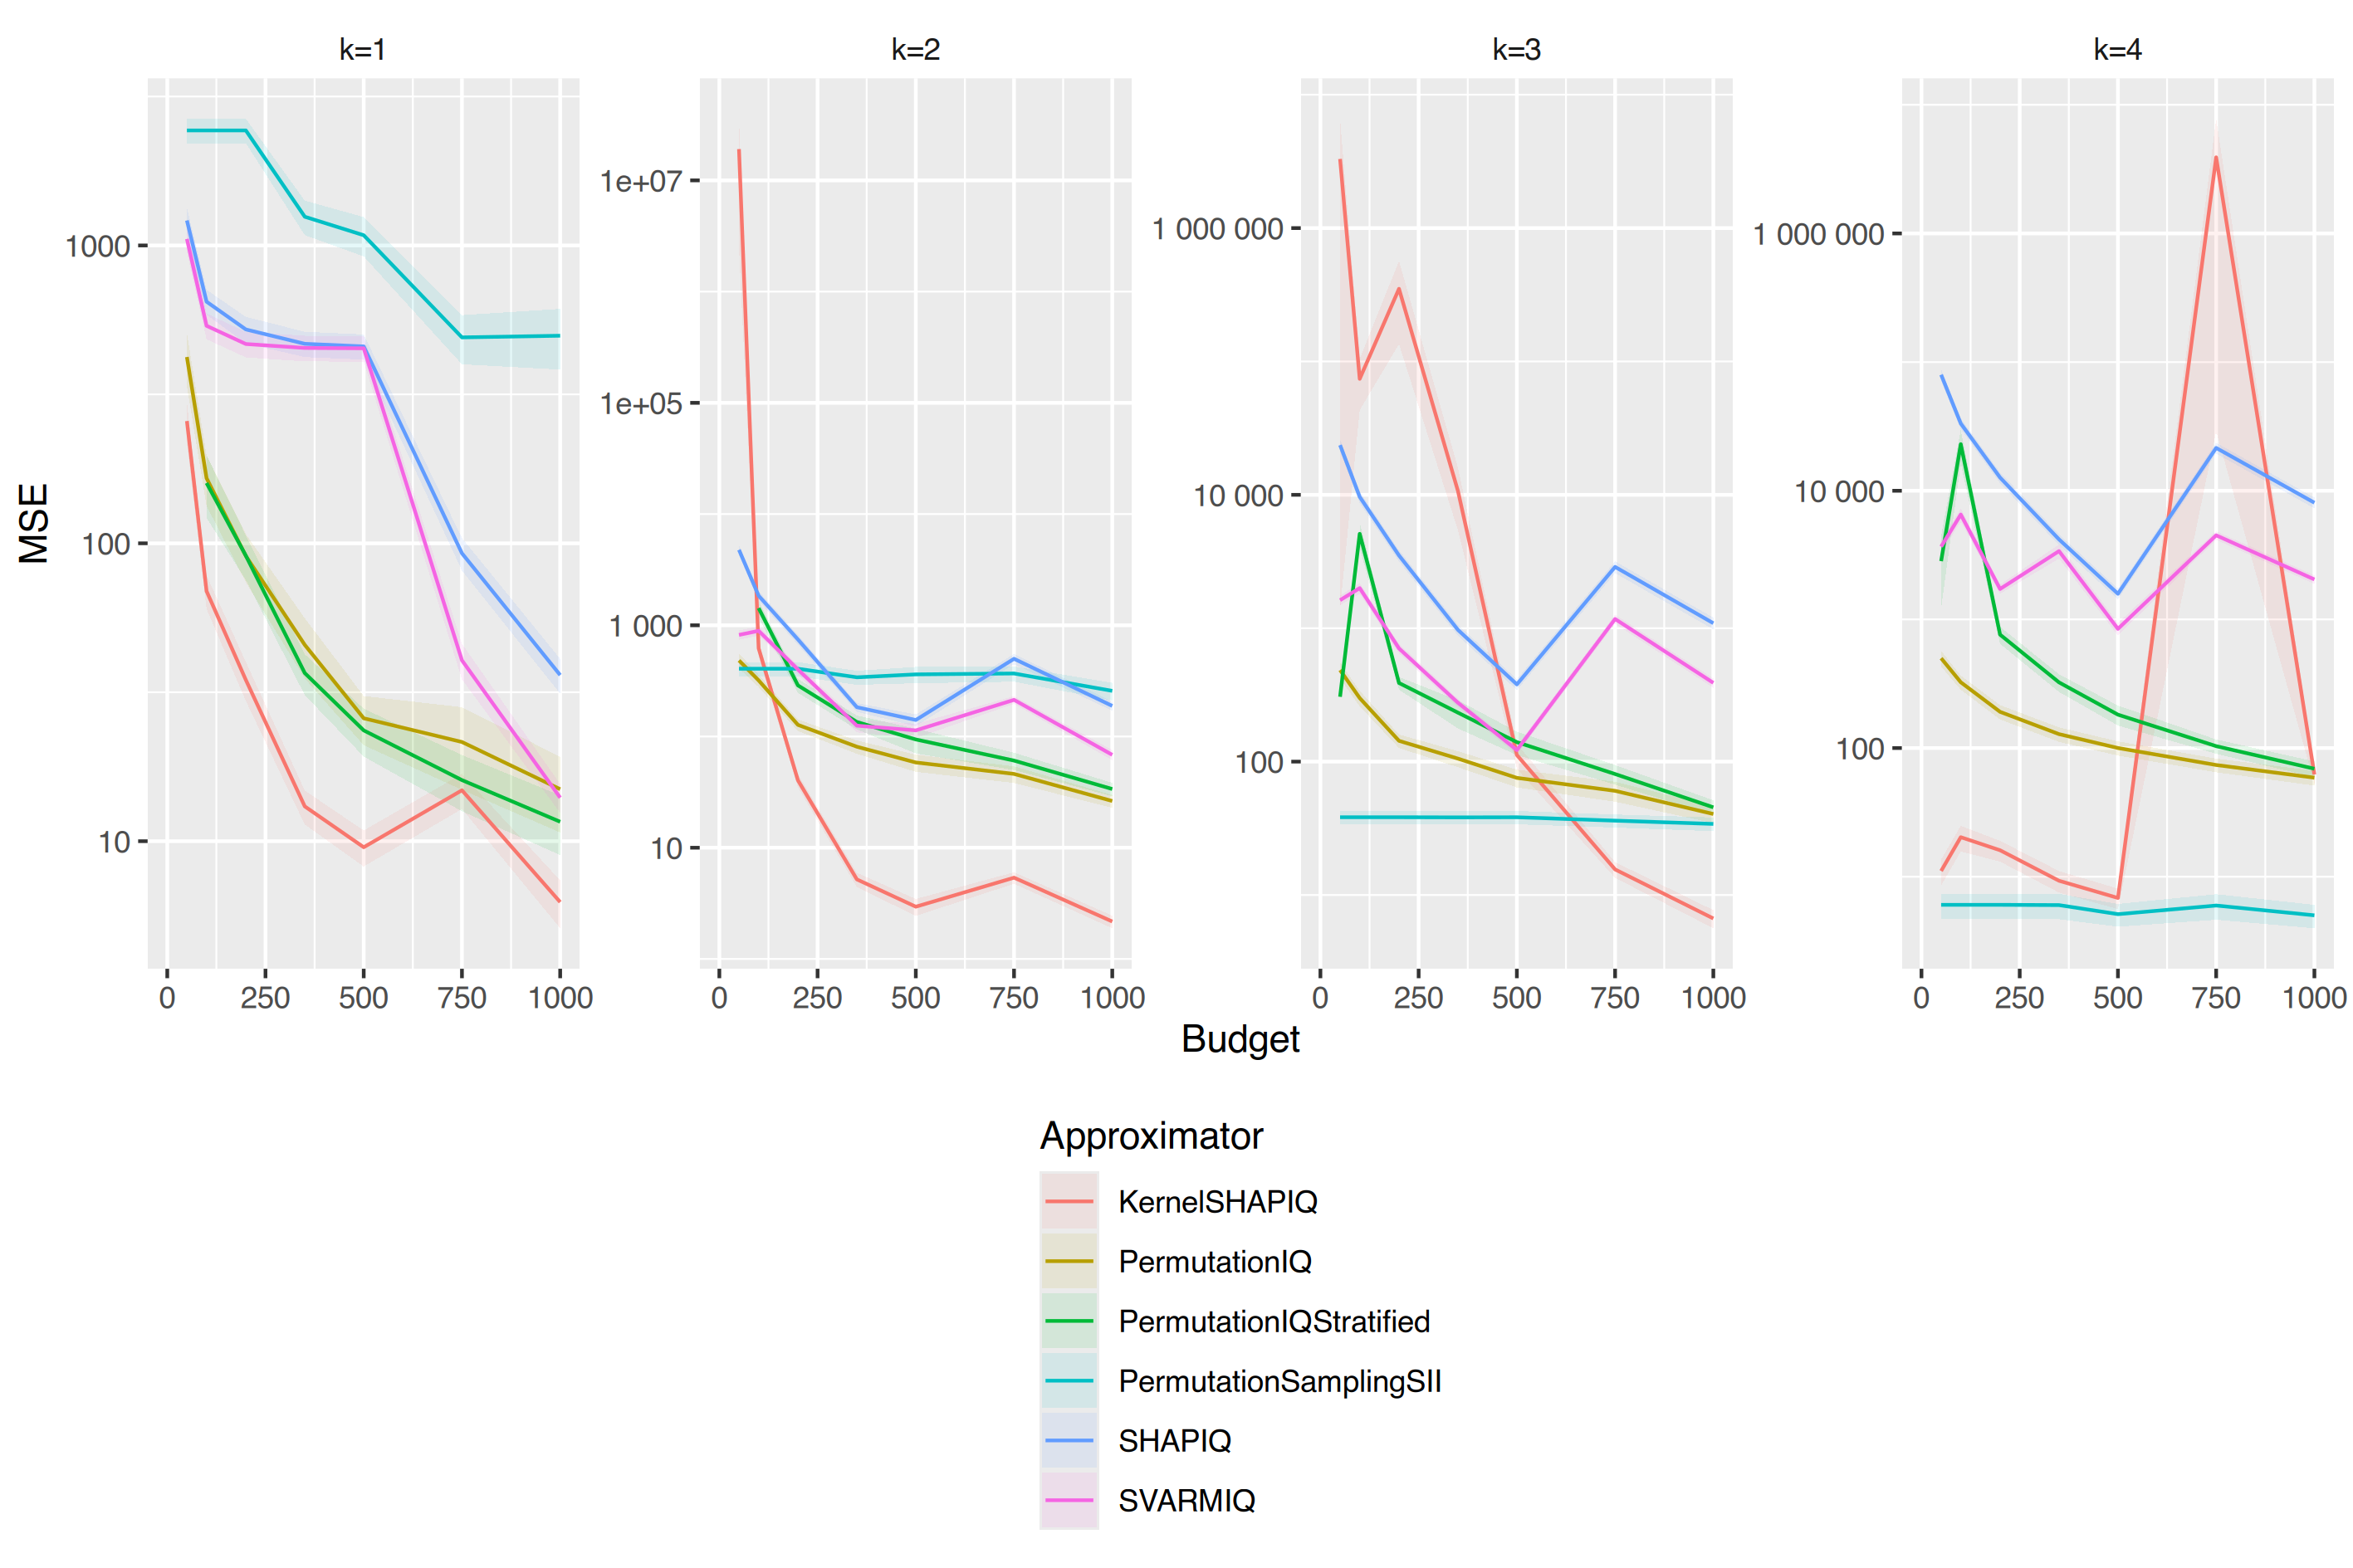

Source data for this figure (header and first rows):
, Facetvar, Approximator, Budget, MSE, MSE_ribbon_min, MSE_ribbon_max
1, k=1, KernelSHAPIQ, 50, 257.3, 217.7, 296.9
2, k=1, KernelSHAPIQ, 100, 69.09, 60.17, 78.01
3, k=1, KernelSHAPIQ, 200, 34.78, 29.58, 39.98
4, k=1, KernelSHAPIQ, 350, 13.08, 11.37, 14.79
5, k=1, KernelSHAPIQ, 500, 9.542, 8.221, 10.86
6, k=1, KernelSHAPIQ, 750, 14.82, 12.82, 16.82
7, k=1, KernelSHAPIQ, 1000, 6.244, 5.101, 7.387
8, k=1, PermutationIQ, 50, 422.1, 336, 508.2
9, k=1, PermutationIQ, 100, 165.5, 133.6, 197.3
10, k=1, PermutationIQ, 200, 90.66, 73.99, 107.3
11, k=1, PermutationIQ, 350, 45.6, 35.16, 56.05
12, k=1, PermutationIQ, 500, 25.86, 21, 30.71
13, k=1, PermutationIQ, 750, 21.53, 14.88, 28.18
14, k=1, PermutationIQ, 1000, 14.95, 10.7, 19.2
15, k=1, PermutationIQStratified, 100, 159.4, 121.7, 197.1
16, k=1, PermutationIQStratified, 200, 90.88, 75.32, 106.4
17, k=1, PermutationIQStratified, 350, 36.67, 30.94, 42.41
18, k=1, PermutationIQStratified, 500, 23.55, 19.23, 27.86
19, k=1, PermutationIQStratified, 750, 16.03, 12.6, 19.47
20, k=1, PermutationIQStratified, 1000, 11.62, 8.986, 14.25
21, k=1, PermutationSamplingSII, 50, 2433, 2204, 2662
22, k=1, PermutationSamplingSII, 100, 2433, 2204, 2662
23, k=1, PermutationSamplingSII, 200, 2433, 2204, 2662
24, k=1, PermutationSamplingSII, 350, 1248, 1083, 1414
25, k=1, PermutationSamplingSII, 500, 1082, 918.7, 1245
26, k=1, PermutationSamplingSII, 750, 491.3, 399, 583.5
27, k=1, PermutationSamplingSII, 1000, 497.6, 383, 612.3
28, k=1, SHAPIQ, 50, 1213, 1088, 1339
29, k=1, SHAPIQ, 100, 647.4, 585, 709.7
30, k=1, SHAPIQ, 200, 522.4, 469, 575.7
31, k=1, SHAPIQ, 350, 467.4, 421.9, 513
32, k=1, SHAPIQ, 500, 458.2, 413.8, 502.6
33, k=1, SHAPIQ, 750, 92.57, 80.99, 104.1
34, k=1, SHAPIQ, 1000, 36.1, 31.28, 40.93
35, k=1, SVARMIQ, 50, 1052, 951.2, 1152
36, k=1, SVARMIQ, 100, 537.3, 484.1, 590.6
37, k=1, SVARMIQ, 200, 466.7, 420.8, 512.7
38, k=1, SVARMIQ, 350, 452.7, 408, 497.4
39, k=1, SVARMIQ, 500, 451.5, 407.3, 495.7
40, k=1, SVARMIQ, 750, 40.47, 34.92, 46.02
41, k=1, SVARMIQ, 1000, 14, 12.44, 15.55
42, k=2, KernelSHAPIQ, 50, 19119267, 2451862, 35786672
43, k=2, KernelSHAPIQ, 100, 620, 524.5, 715.4
44, k=2, KernelSHAPIQ, 200, 40.37, 34.89, 45.86
45, k=2, KernelSHAPIQ, 350, 5.19, 4.423, 5.957
46, k=2, KernelSHAPIQ, 500, 2.949, 2.436, 3.462
47, k=2, KernelSHAPIQ, 750, 5.378, 4.742, 6.015
48, k=2, KernelSHAPIQ, 1000, 2.17, 1.887, 2.452
49, k=2, PermutationIQ, 50, 482.6, 408.6, 556.5
50, k=2, PermutationIQ, 100, 319.3, 278.7, 359.9
51, k=2, PermutationIQ, 200, 127.2, 112.1, 142.4
52, k=2, PermutationIQ, 350, 80.93, 69.84, 92.01
53, k=2, PermutationIQ, 500, 58.38, 48.14, 68.63
54, k=2, PermutationIQ, 750, 46.07, 38.2, 53.93
55, k=2, PermutationIQ, 1000, 26.3, 22.81, 29.78
56, k=2, PermutationIQStratified, 100, 1427, 1176, 1677
57, k=2, PermutationIQStratified, 200, 288.1, 247, 329.1
58, k=2, PermutationIQStratified, 350, 135, 115.6, 154.4
59, k=2, PermutationIQStratified, 500, 94.03, 70.55, 117.5
60, k=2, PermutationIQStratified, 750, 60.72, 49.95, 71.49
... 106 more rows
